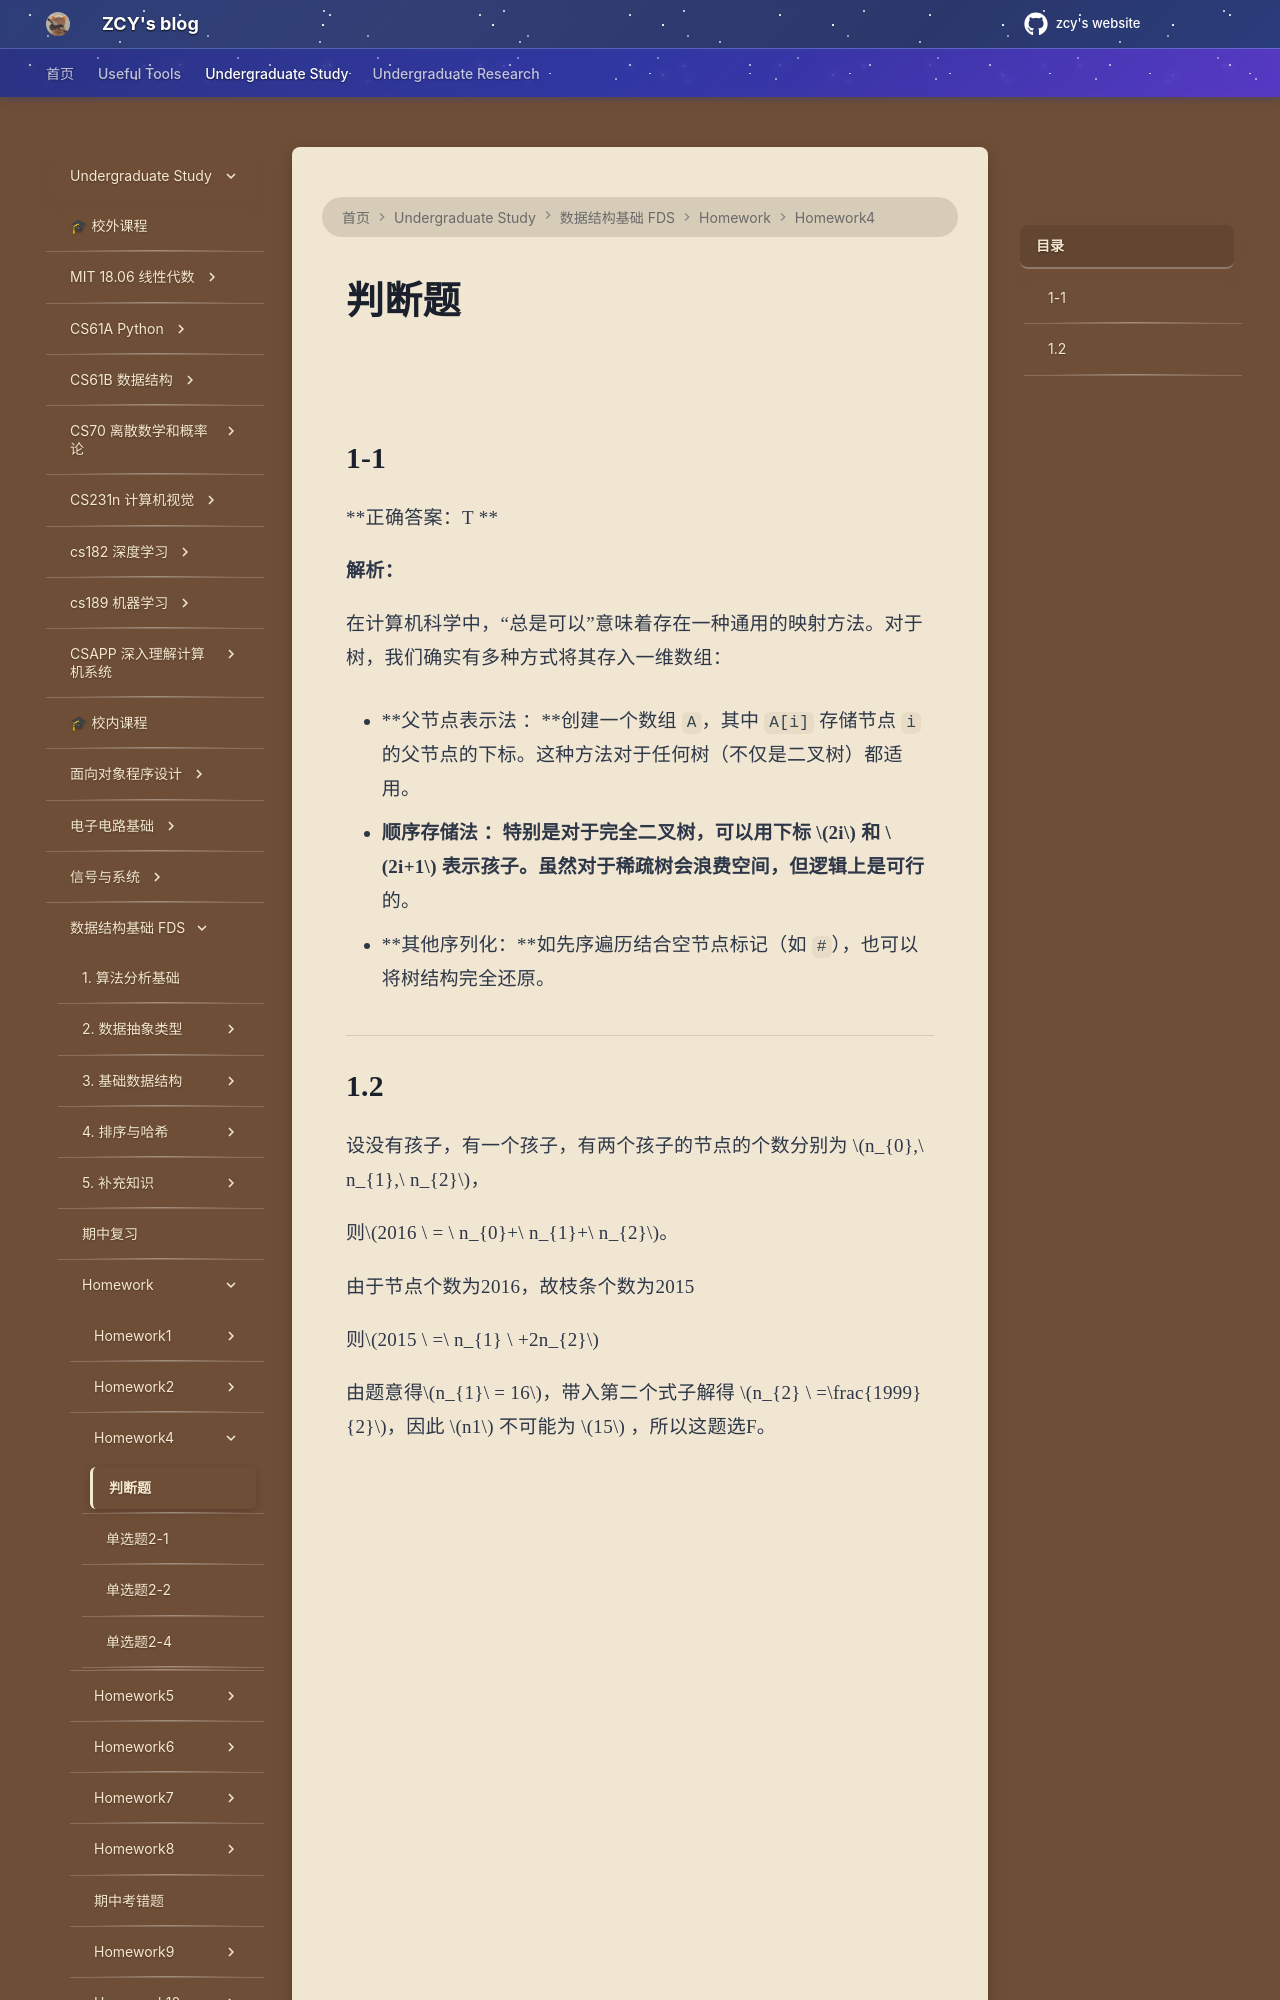

repository: mouchenmou/ZCY-s-website · page: 笔记本/数据结构基础 FDS/Homework/HW4/判断题/index.html · generator: mkdocs

![](附件/Pasted%20image%2020260326104849.png)
## 1-1
**正确答案：T **

**解析：**

在计算机科学中，“总是可以”意味着存在一种通用的映射方法。对于树，我们确实有多种方式将其存入一维数组：

- **父节点表示法 ：**创建一个数组 `A`，其中 `A[i]` 存储节点 `i` 的父节点的下标。这种方法对于任何树（不仅是二叉树）都适用。
    
- **顺序存储法 ：**特别是对于完全二叉树，可以用下标 $2i$ 和 $2i+1$ 表示孩子。虽然对于稀疏树会浪费空间，但逻辑上是**可行**的。
    
- **其他序列化：**如先序遍历结合空节点标记（如 `#`），也可以将树结构完全还原。
    

---
